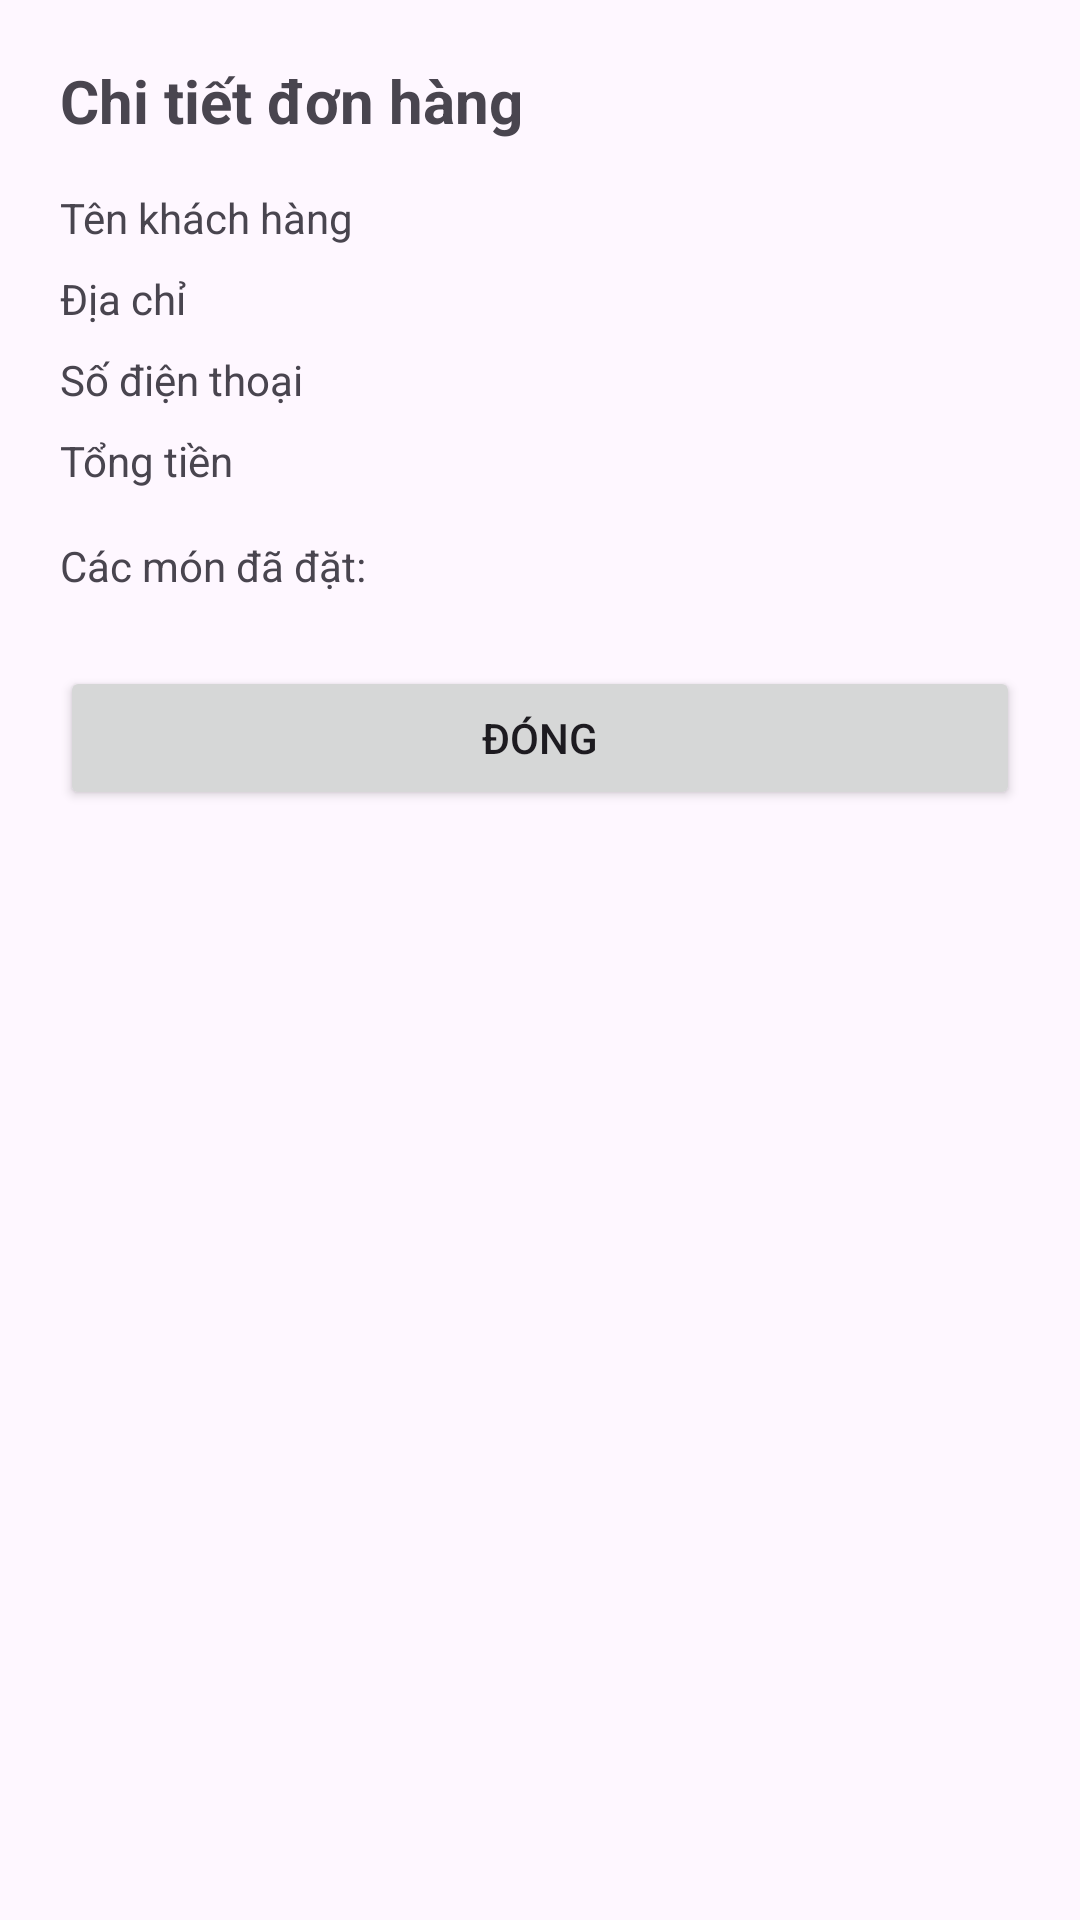

This screen was rendered from an Android layout file. Write that file and the resources it references.
<!-- AndroidManifest.xml: application theme Theme.PRM392_Assignment_Food -->
<!-- res/layout/dialog_admin_order_detail.xml -->
<?xml version="1.0" encoding="utf-8"?>
<LinearLayout xmlns:android="http://schemas.android.com/apk/res/android"
    android:layout_width="match_parent"
    android:layout_height="wrap_content"
    android:orientation="vertical"
    android:padding="20dp">

    <TextView
        android:layout_width="wrap_content"
        android:layout_height="wrap_content"
        android:text="Chi tiết đơn hàng"
        android:textSize="20sp"
        android:textStyle="bold" />

    <TextView
        android:id="@+id/tv_customer_name"
        android:layout_width="wrap_content"
        android:layout_height="wrap_content"
        android:layout_marginTop="16dp"
        android:text="Tên khách hàng" />

    <TextView
        android:id="@+id/tv_customer_address"
        android:layout_width="wrap_content"
        android:layout_height="wrap_content"
        android:layout_marginTop="8dp"
        android:text="Địa chỉ" />

    <TextView
        android:id="@+id/tv_customer_phone"
        android:layout_width="wrap_content"
        android:layout_height="wrap_content"
        android:layout_marginTop="8dp"
        android:text="Số điện thoại" />

    <TextView
        android:id="@+id/tv_total_price"
        android:layout_width="wrap_content"
        android:layout_height="wrap_content"
        android:layout_marginTop="8dp"
        android:text="Tổng tiền" />

    <TextView
        android:layout_width="wrap_content"
        android:layout_height="wrap_content"
        android:layout_marginTop="16dp"
        android:text="Các món đã đặt:" />

    <androidx.recyclerview.widget.RecyclerView
        android:id="@+id/rv_order_items"
        android:layout_width="match_parent"
        android:layout_height="wrap_content"
        android:layout_marginTop="8dp" />

    <Button
        android:id="@+id/btn_close"
        android:layout_width="match_parent"
        android:layout_height="wrap_content"
        android:layout_marginTop="16dp"
        android:text="Đóng" />

</LinearLayout>
<!-- resources referenced by this layout -->
<resources>
  <style name="Theme.PRM392_Assignment_Food" parent="Base.Theme.PRM392_Assignment_Food" />
  <style name="Base.Theme.PRM392_Assignment_Food" parent="Theme.Material3.DayNight.NoActionBar">
          
          
  
      </style>
</resources>
